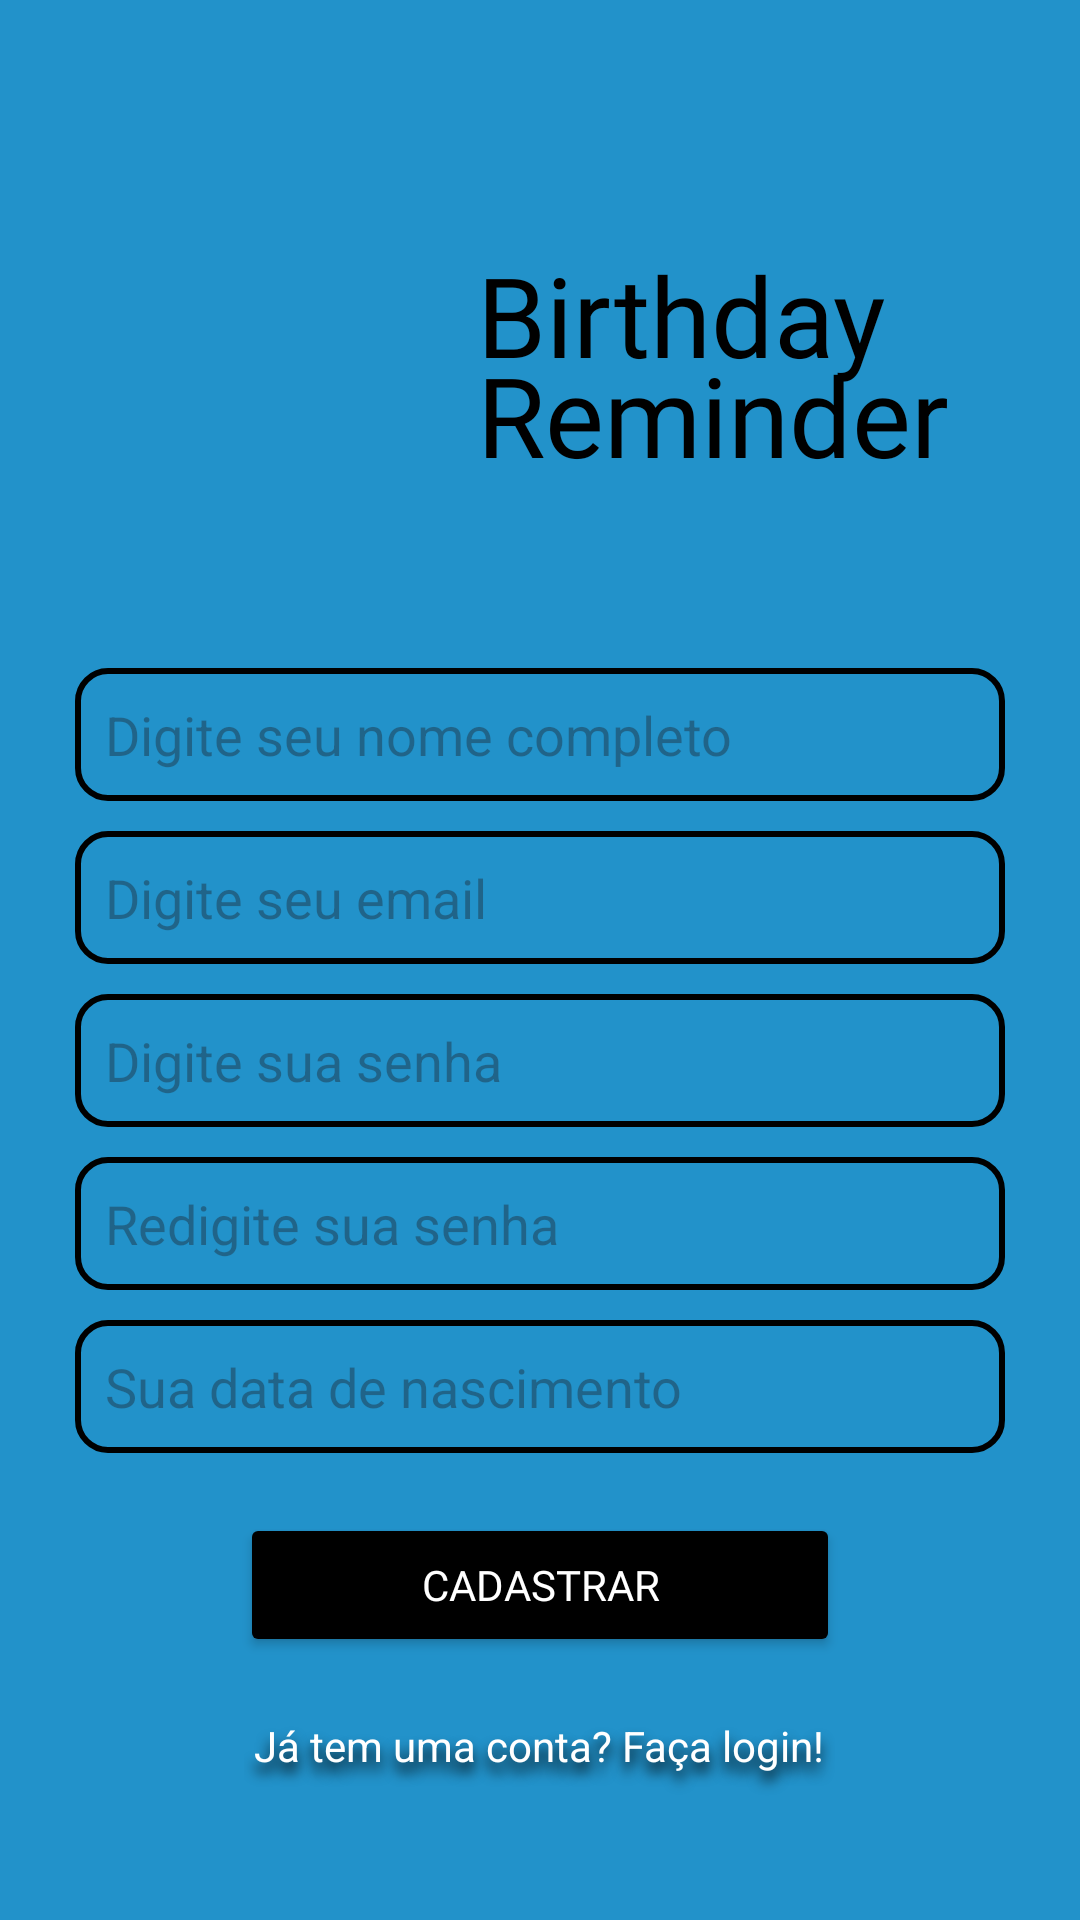

This screen was rendered from an Android layout file. Write that file and the resources it references.
<!-- AndroidManifest.xml: application theme Theme.Birthday_reminder -->
<!-- res/layout/activity_cadastro.xml -->
<?xml version="1.0" encoding="utf-8"?>
<androidx.constraintlayout.widget.ConstraintLayout xmlns:android="http://schemas.android.com/apk/res/android"
    xmlns:app="http://schemas.android.com/apk/res-auto"
    xmlns:tools="http://schemas.android.com/tools"
    android:id="@+id/cadastro"
    android:layout_width="match_parent"
    android:layout_height="match_parent"
    android:background="#2292ca"
    tools:context=".CadastroActivity">

    <ImageView
        android:id="@+id/imageView"
        android:layout_width="106dp"
        android:layout_height="103dp"
        android:layout_marginStart="120dp"
        android:layout_marginTop="80dp"
        android:layout_marginBottom="550dp"
        android:src="@drawable/logo"
        app:layout_constraintBottom_toBottomOf="parent"
        app:layout_constraintEnd_toStartOf="@+id/app_name"
        app:layout_constraintStart_toStartOf="parent"
        app:layout_constraintTop_toTopOf="parent"
        app:layout_constraintVertical_bias="0.0" />

    <TextView
        android:id="@+id/app_name"
        android:layout_width="158dp"
        android:layout_height="129dp"
        android:layout_marginStart="10dp"
        android:layout_marginTop="80dp"
        android:layout_marginEnd="120dp"
        android:layout_marginBottom="524dp"
        android:fontFamily="@font/pacifico"
        android:lines="2"
        android:minLines="2"
        android:text="Birthday Reminder"
        android:textColor="#000000"
        android:textColorLink="#FFFFFF"
        android:textSize="37sp"
        app:layout_constraintBottom_toBottomOf="parent"
        app:layout_constraintEnd_toEndOf="parent"
        app:layout_constraintStart_toEndOf="@+id/imageView"
        app:layout_constraintTop_toTopOf="parent"
        app:layout_constraintVertical_bias="0.0"
        app:lineHeight="100px" />

    <LinearLayout
        android:id="@+id/form_container"
        android:layout_width="350dp"
        android:layout_height="450dp"
        android:layout_gravity="center_horizontal"
        android:layout_margin="0dp"
        android:elevation="10dp"
        android:orientation="vertical"
        android:padding="20dp"
        android:radius="15dp"
        app:layout_constraintBottom_toBottomOf="parent"
        app:layout_constraintEnd_toEndOf="parent"
        app:layout_constraintHorizontal_bias="0.495"
        app:layout_constraintStart_toStartOf="parent"
        app:layout_constraintTop_toBottomOf="@+id/app_name"
        app:layout_constraintVertical_bias="0.342">

        <EditText
            android:id="@+id/name"
            android:layout_width="match_parent"
            android:layout_height="wrap_content"
            android:background="@drawable/cadastro_edit_text_background"
            android:backgroundTint="@color/black"
            android:hint="Digite seu nome completo"
            android:inputType="textPersonName"
            android:padding="10dp"
            android:textColor="@color/white" />

        <EditText
            android:id="@+id/email"
            android:layout_width="match_parent"
            android:layout_height="wrap_content"
            android:layout_marginTop="10dp"
            android:background="@drawable/cadastro_edit_text_background"
            android:backgroundTint="@color/black"
            android:hint="Digite seu email"
            android:importantForAccessibility="yes"
            android:inputType="textEmailAddress"
            android:padding="10dp"
            android:textColor="@color/white" />

        <EditText
            android:id="@+id/passwordOne"
            android:layout_width="match_parent"
            android:layout_height="wrap_content"
            android:layout_marginTop="10dp"
            android:background="@drawable/cadastro_edit_text_background"
            android:backgroundTint="@color/black"
            android:hint="Digite sua senha"
            android:importantForAccessibility="yes"
            android:inputType="textPassword"
            android:padding="10dp"
            android:textColor="@color/white" />

        <EditText
            android:id="@+id/passwordTwo"
            android:layout_width="match_parent"
            android:layout_height="wrap_content"
            android:layout_marginTop="10dp"
            android:background="@drawable/cadastro_edit_text_background"
            android:backgroundTint="@color/black"
            android:hint="Redigite sua senha"
            android:importantForAccessibility="yes"
            android:inputType="textPassword"
            android:padding="10dp"
            android:textColor="@color/white" />

        <EditText
            android:id="@+id/birth"
            android:layout_width="match_parent"
            android:layout_height="wrap_content"
            android:layout_marginTop="10dp"
            android:background="@drawable/cadastro_edit_text_background"
            android:hint="Sua data de nascimento"
            android:inputType="date"
            android:maxLength="10"
            android:padding="10dp"
            android:textColor="@color/white" />

        
        <Button
            android:id="@+id/register_button"
            android:layout_width="200dp"
            android:layout_height="wrap_content"
            android:layout_gravity="center_horizontal"
            android:layout_marginTop="20dp"
            android:backgroundTint="#000000"
            android:fontFamily="@font/pacifico"
            android:padding="10dp"
            android:shadowColor="#000000"
            android:text="Cadastrar"
            android:textColor="#FFFFFF" />

        
        <TextView
            android:id="@+id/login_link"
            android:layout_width="wrap_content"
            android:layout_height="wrap_content"
            android:layout_gravity="center"
            android:layout_marginTop="10dp"
            android:onClick="loginActivity"
            android:padding="10dp"
            android:shadowColor="#000000"
            android:shadowDy="10"
            android:shadowRadius="10"
            android:text="Já tem uma conta? Faça login!"
            android:textColor="#FFFFFF" />
    </LinearLayout>
</androidx.constraintlayout.widget.ConstraintLayout>
<!-- resources referenced by this layout -->
<resources>
  <color name="black">#FF000000</color>
  <color name="white">#FFFFFFFF</color>
  <!-- drawable cadastro_edit_text_background (drawable) -->
  <?xml version="1.0" encoding="utf-8"?>
  <shape xmlns:android="http://schemas.android.com/apk/res/android" android:shape="rectangle">
      
      <solid android:color="@android:color/transparent" />
  
      
      <stroke
          android:width="2dp"
          android:color="@color/black" /> 
  
      
      <corners android:radius="10dp" />
  </shape>
  <style name="Theme.Birthday_reminder" parent="Base.Theme.Birthday_reminder" />
  <style name="Base.Theme.Birthday_reminder" parent="Theme.Material3.DayNight.NoActionBar">
          Customize your light theme here.
          <item name="colorPrimary">@color/azul_primario</item>
      </style>
  <color name="azul_primario">#2292ca</color>
</resources>
